Run: headless pygame with SDL's dummy video driver; simulated clock (each Clock.tick advances the game by its frame time, no real sleeping); random seed 0; keys injected as events and as key.get_pressed() state; mouse plan: one left click at the window centre at the start of phase 2, then a move to the lower-right quarter at the start of phase 3.
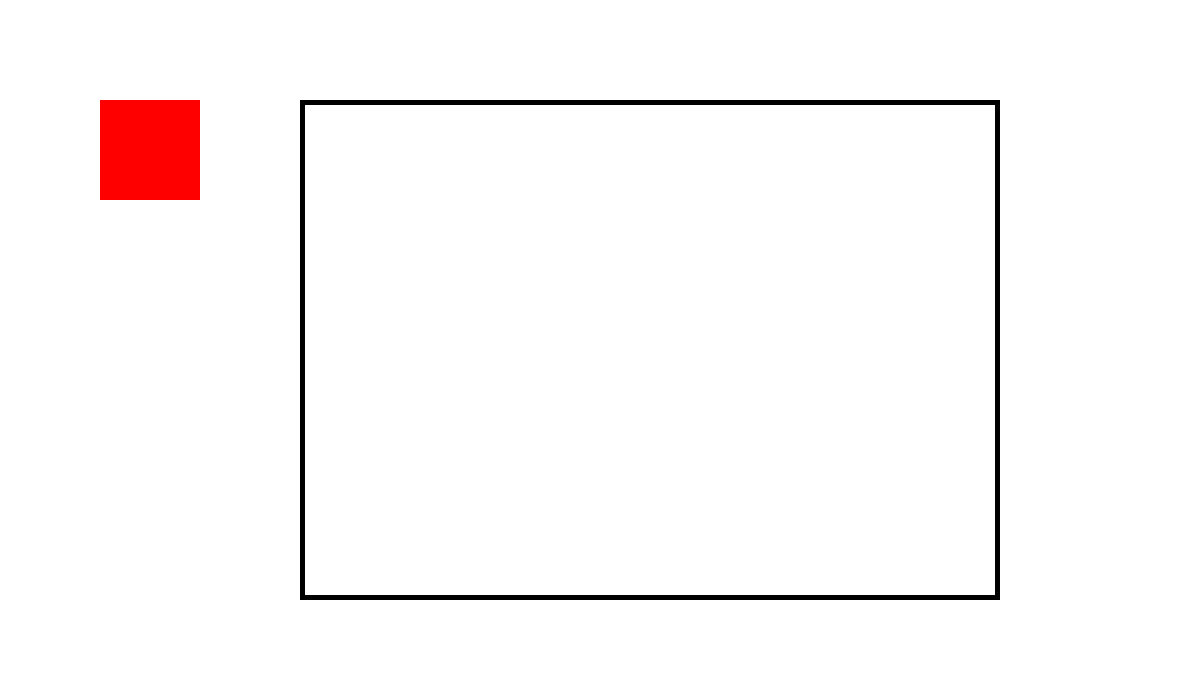
Frame 1 of 4 · flips 1–60 · no input
Frame 2 of 4 · flips 61–180 · clicked the window centre · tapped SPACE, RETURN · held RIGHT (→), D · screen unchanged from frame 1, image omitted
Frame 3 of 4 · flips 181–300 · moved the mouse to the lower-right quarter · held DOWN (↓), S · screen unchanged from frame 2, image omitted
Frame 4 of 4 · flips 301–420 · held LEFT (←), A, UP (↑), W · screen unchanged from frame 3, image omitted

The pygame program that drew these frames:

from pygame import *
from random import*   
screen = display.set_mode((1200,675))
screen.fill((255,255,255))
tool="pencil"
canvasRect=Rect(300,100,700,500)
draw.rect(screen,(0,0,0),canvasRect,5)
pencilRect=Rect(100,100,100,100)
draw.rect(screen,(255,0,0),pencilRect)
def clonestamp (cdx,cdy,sx,sy,size):    
    difx,dify=mx-sx,my-sy
    if min(cdx+difx,cdy+dify)>0:
        clonedrect=Rect(cdx+difx,cdy+dify,size,size)
        cloned=screen.subsurface(clonedrect).copy()
        cloned.convert()
        screen.blit(cloned,(mx,my))
size=10
running = True
first = False #save original position of mouse to track clone
saved = False # track if clone has been initiated 
while running:                       
    for e in event.get():       
        if e.type == QUIT:
            running = False
        if e.type == MOUSEBUTTONDOWN:
           if e.button == 4:
               size += 1
           if e.button == 5:
               if size!=1:               
                   size -= 1 
    mb = mouse.get_pressed()    
    mx,my = mouse.get_pos()         
    if tool=="pencil":
        if mb[0]==1:
            if first==True:
                sx,sy=mx,my
                first=False
            if saved:
                clonestamp(cspdx,cspdy,sx,sy,size)            
        if mb[2]==1:
            cspdx,cspdy=mx,my
            first=True
            saved = True
                           
    oldmx,oldmy,=mx,my
    display.flip()

quit()
